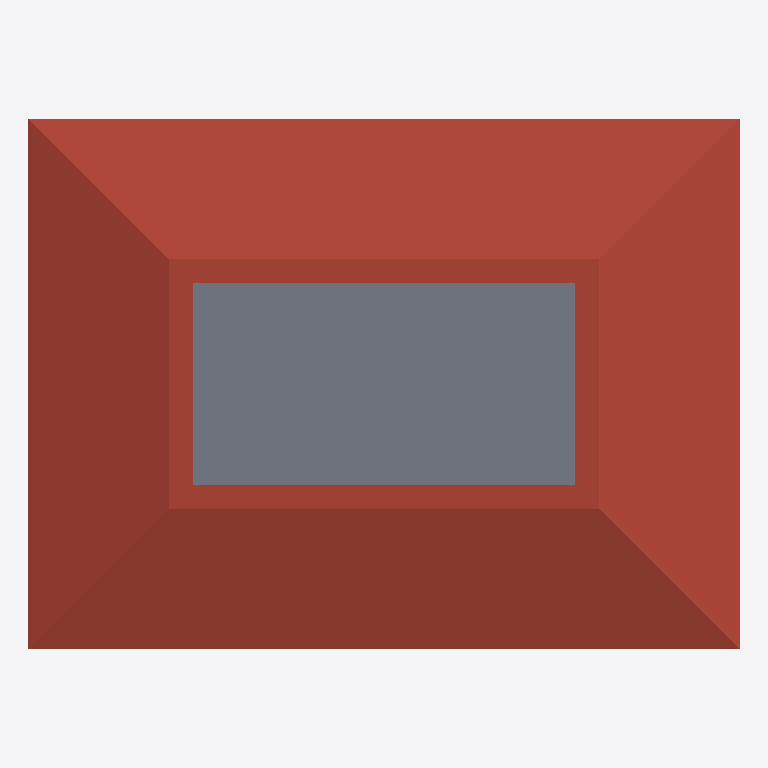
Plan cut of the same IFC building model at storey 'Niveau 1' (level 3.50 m, cut at 4.90 m), seen from above with north up, elements coloured by IFC class: 1 roof (red-brown), 1 slab (grey). Cut surfaces are drawn darker.
Extent 11.8 m × 8.8 m × 6.3 m (x, y, z). Storeys (2): Niveau 0 at 0.00 m; Niveau 1 at 3.50 m. Elements (31): 14 IfcWindow, 9 IfcWallStandardCase, 5 IfcDoor, 2 IfcSlab, 1 IfcRoof.

HEADER;
FILE_DESCRIPTION(('ViewDefinition [CoordinationView_V2.0]'),'2;1');
FILE_NAME('0001','2017-01-23T17:29:24',(''),(''),'The EXPRESS Data Manager Version 5.02.0100.07 : 28 Aug 2013','20160225_1515(x64) - Exporter 17.0.416.0 - Alternate UI 17.12.14.0','');
FILE_SCHEMA(('IFC2X3'));
ENDSEC;
DATA;
#100=IFCPROJECT('3ly3WjYL99JgGXXklefWRm',#41,'0001',$,$,'Nom du projet','Etat du projet',(#92),#87);
#4697=IFCSITE('3ly3WjYL99JgGXXklefWRo',#41,'Default',$,'',#4696,$,$,.ELEMENT.,$,$,$,$,$);
#110=IFCBUILDING('3ly3WjYL99JgGXXklefWRn',#41,'',$,$,#32,$,'',.ELEMENT.,$,$,$);
#119=IFCBUILDINGSTOREY('3ly3WjYL99JgGXXkiNMVjW',#41,'Niveau 0',$,$,#117,$,'Niveau 0',.ELEMENT.,-1.949161E-14);
#125=IFCBUILDINGSTOREY('3ly3WjYL99JgGXXkiNMVvs',#41,'Niveau 1',$,$,#124,$,'Niveau 1',.ELEMENT.,3.5);
#531=IFCROOF('3AZwhJjfT88PJbCSBi$iwI',#41,'Toit de base:Toit - 200 mm:246237',$,'Toit de base:Toit - 200 mm',#527,$,'246237',.NOTDEFINED.);
#976=IFCSLAB('3AZwhJjfT88PJbCSBi$iTO',#41,'Sol:plancher bois:247831',$,'Sol:plancher bois',#954,#974,'247831',.FLOOR.);
ENDSEC;